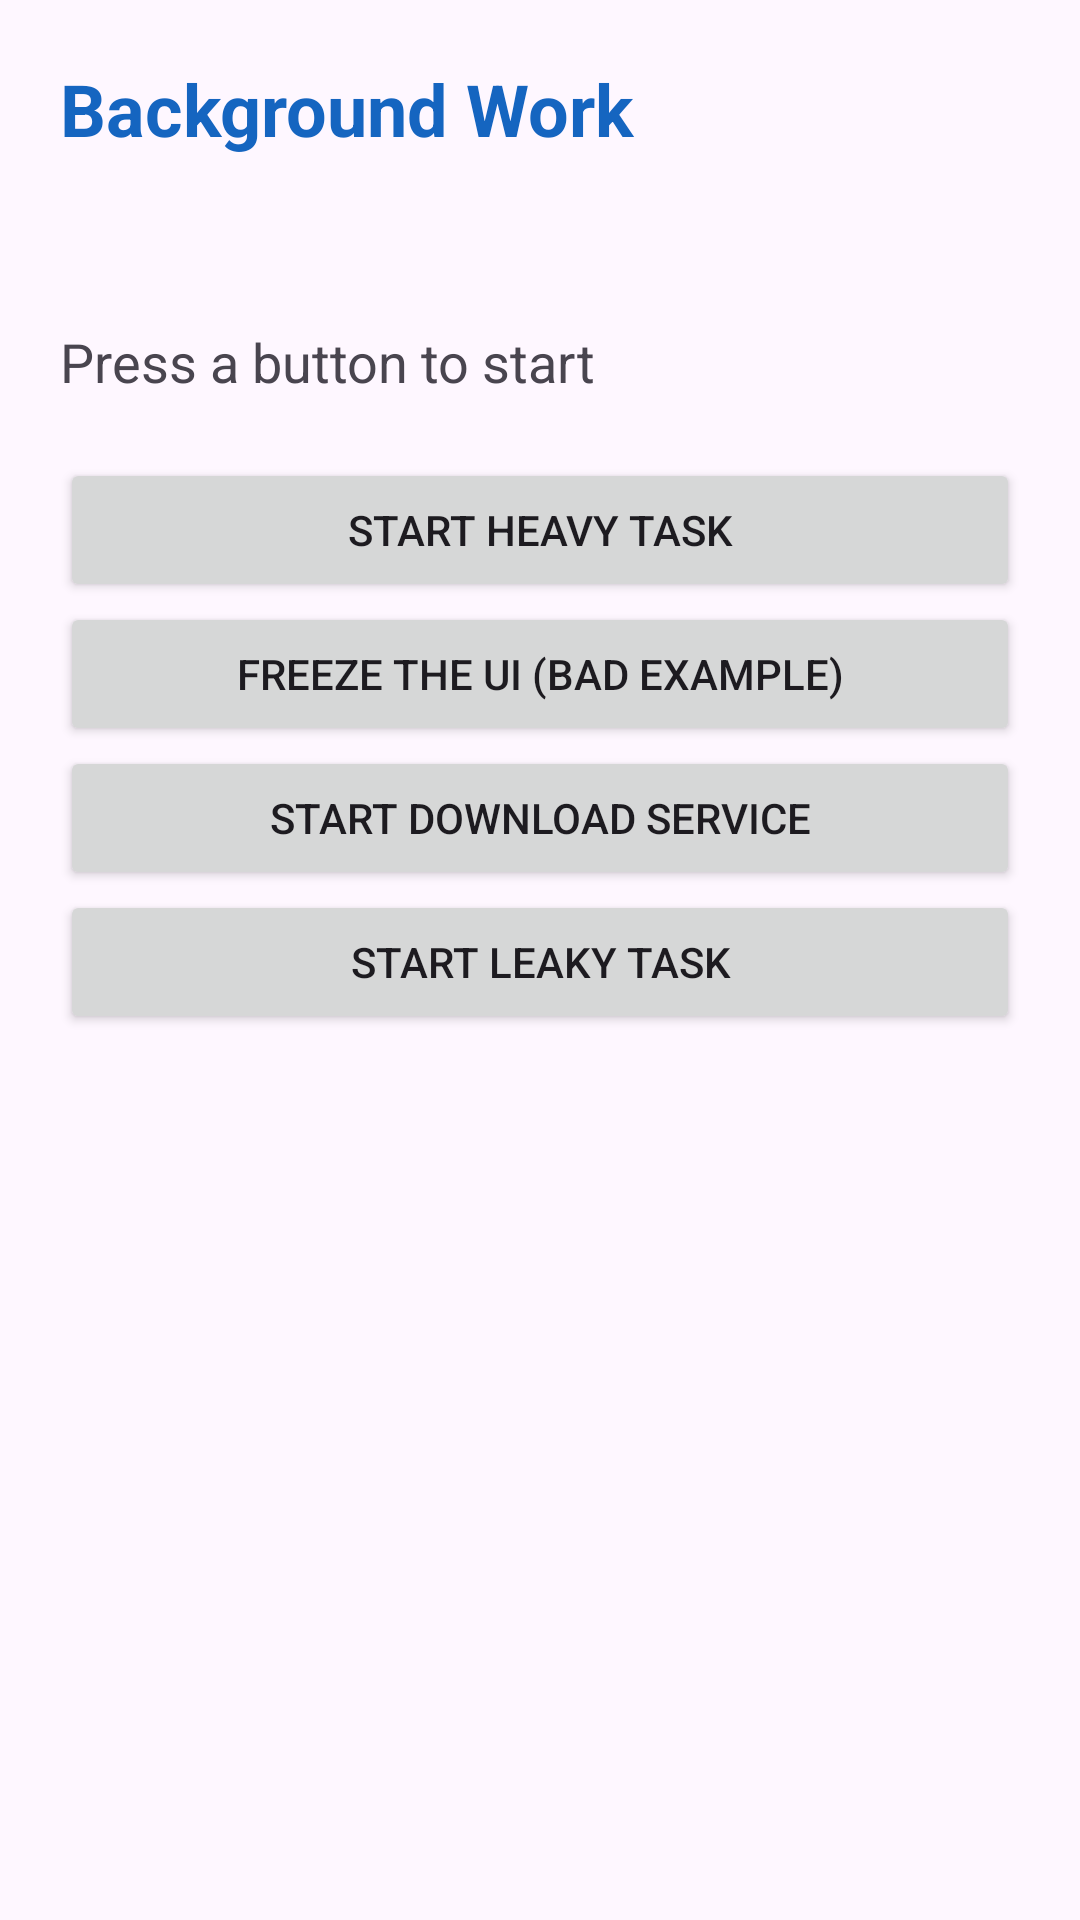

Here is an Android app screen rendered from its layout file. Give the layout XML and the strings, colors and styles it references.
<!-- AndroidManifest.xml: application theme Theme.UIDesignLab -->
<!-- res/layout/activity_background.xml -->
<?xml version="1.0" encoding="utf-8"?>
<androidx.constraintlayout.widget.ConstraintLayout
    xmlns:android="http://schemas.android.com/apk/res/android"
    xmlns:app="http://schemas.android.com/apk/res-auto"
    android:id="@+id/main"
    android:layout_width="match_parent"
    android:layout_height="match_parent"
    android:padding="20dp">

    <TextView
        android:id="@+id/txtBgTitle"
        android:layout_width="match_parent"
        android:layout_height="wrap_content"
        android:text="@string/bg_title"
        android:textColor="@color/my_custom_color"
        android:textSize="24sp"
        android:textStyle="bold"
        app:layout_constraintTop_toTopOf="parent" />

    <ProgressBar
        android:id="@+id/progressBar"
        style="?android:attr/progressBarStyleHorizontal"
        android:layout_width="match_parent"
        android:layout_height="wrap_content"
        android:max="5"
        android:progress="0"
        android:visibility="invisible"
        android:layout_marginTop="20dp"
        app:layout_constraintTop_toBottomOf="@id/txtBgTitle" />

    <TextView
        android:id="@+id/txtStatus"
        android:layout_width="match_parent"
        android:layout_height="wrap_content"
        android:text="@string/status_idle"
        android:textSize="18sp"
        android:layout_marginTop="20dp"
        app:layout_constraintTop_toBottomOf="@id/progressBar" />

    <LinearLayout
        android:id="@+id/buttonContainer"
        android:layout_width="match_parent"
        android:layout_height="wrap_content"
        android:orientation="vertical"
        android:layout_marginTop="20dp"
        app:layout_constraintTop_toBottomOf="@id/txtStatus">

        <Button
            android:id="@+id/btnStartHeavy"
            android:layout_width="match_parent"
            android:layout_height="wrap_content"
            android:text="@string/start_heavy" />

        <Button
            android:id="@+id/btnFreezeUi"
            android:layout_width="match_parent"
            android:layout_height="wrap_content"
            android:text="@string/freeze_ui" />

        <Button
            android:id="@+id/btnStartService"
            android:layout_width="match_parent"
            android:layout_height="wrap_content"
            android:text="@string/start_service" />

        <Button
            android:id="@+id/btnStartLeaky"
            android:layout_width="match_parent"
            android:layout_height="wrap_content"
            android:text="@string/start_leaky" />

    </LinearLayout>

</androidx.constraintlayout.widget.ConstraintLayout>
<!-- resources referenced by this layout -->
<resources>
  <color name="my_custom_color">#1565C0</color>
  <string name="bg_title">Background Work</string>
  <string name="freeze_ui">Freeze the UI (bad example)</string>
  <string name="start_heavy">Start Heavy Task</string>
  <string name="start_leaky">Start Leaky Task</string>
  <string name="start_service">Start Download Service</string>
  <string name="status_idle">Press a button to start</string>
  <style name="Theme.UIDesignLab" parent="Base.Theme.UIDesignLab" />
  <style name="Base.Theme.UIDesignLab" parent="Theme.Material3.DayNight.NoActionBar">
          
          
      </style>
</resources>
